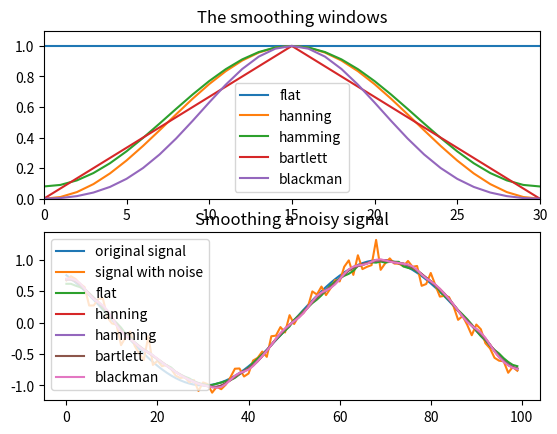

Here is the Python script that generated this plot:
import numpy as np
import matplotlib.pyplot as plt


def smooth(x, window_len=11, window='blackman'):
    """
    Smooth the data using a window with requested size.

    This method is based on the convolution of a scaled window with the signal.
    The signal is prepared by introducing reflected copies of the signal
    (with the window size) in both ends so that transient parts are minimized
    in the begining and end part of the output signal.

    :param x: The input signal
    :type x: list or numpy.array
    :param window_len: The dimension of the smoothing window,
                       should be an **odd** integer, defaults to 11
    :type window_len: int, optional
    :param window: The type of window from ['flat', 'hanning', 'hamming',
                   'bartlett', 'blackman']
                   flat window will produce a moving average smoothing,
                   defaults to 'blackman'
    :type window: str, optional
    :raises ValueError: Smooth only accepts 1 dimension arrays.
    :raises ValueError: Input vector needs to be bigger than window size.
    :raises ValueError: Window is not one of 'flat', 'hanning', 'hamming',
                        'bartlett', 'blackman'
    :return: Smoothed array
    :rtype: numpy.array
    """
    # **NOTE:** length(output) != length(input), to correct this:
    # return y[(window_len/2-1):-(window_len/2)] instead of just y.
    if isinstance(x, list):
        x = np.array(x)

    if x.ndim != 1:
        raise ValueError("smooth only accepts 1 dimension arrays.")

    if x.size < window_len:
        raise ValueError("Input vector needs to be bigger than window size.")

    if window_len < 3:
        return x

    if window not in ['flat', 'hanning', 'hamming', 'bartlett', 'blackman']:
        raise ValueError("Window is not one of 'flat', 'hanning', 'hamming',\
'bartlett', 'blackman'")

    s = np.r_[x[window_len - 1:0:-1], x, x[-1:-window_len:-1]]
    # print(len(s))
    if window == 'flat':  # moving average
        w = np.ones(window_len, 'd')
    else:
        w = eval('np.' + window + '(window_len)')

    y = np.convolve(w / w.sum(), s, mode='valid')
    return y[round((window_len / 2 - 1)):round(-(window_len / 2))]


def smooth_demo():

    t = np.linspace(-4, 4, 100)
    x = np.sin(t)
    xn = x + np.random.randn(len(t)) * 0.1

    ws = 31

    plt.subplot(211)
    plt.plot(np.ones(ws))

    windows = ['flat', 'hanning', 'hamming', 'bartlett', 'blackman']

    for w in windows[1:]:
        eval('plt.plot(np.' + w + '(ws) )')

    plt.axis([0, 30, 0, 1.1])

    plt.legend(windows)
    plt.title("The smoothing windows")
    plt.subplot(212)
    plt.plot(x)
    plt.plot(xn)
    for w in windows:
        plt.plot(smooth(xn, 10, w))
    lst = ['original signal', 'signal with noise']
    lst.extend(windows)

    plt.legend(lst)
    plt.title("Smoothing a noisy signal")
    plt.ion()


if __name__ == '__main__':
    smooth_demo()
